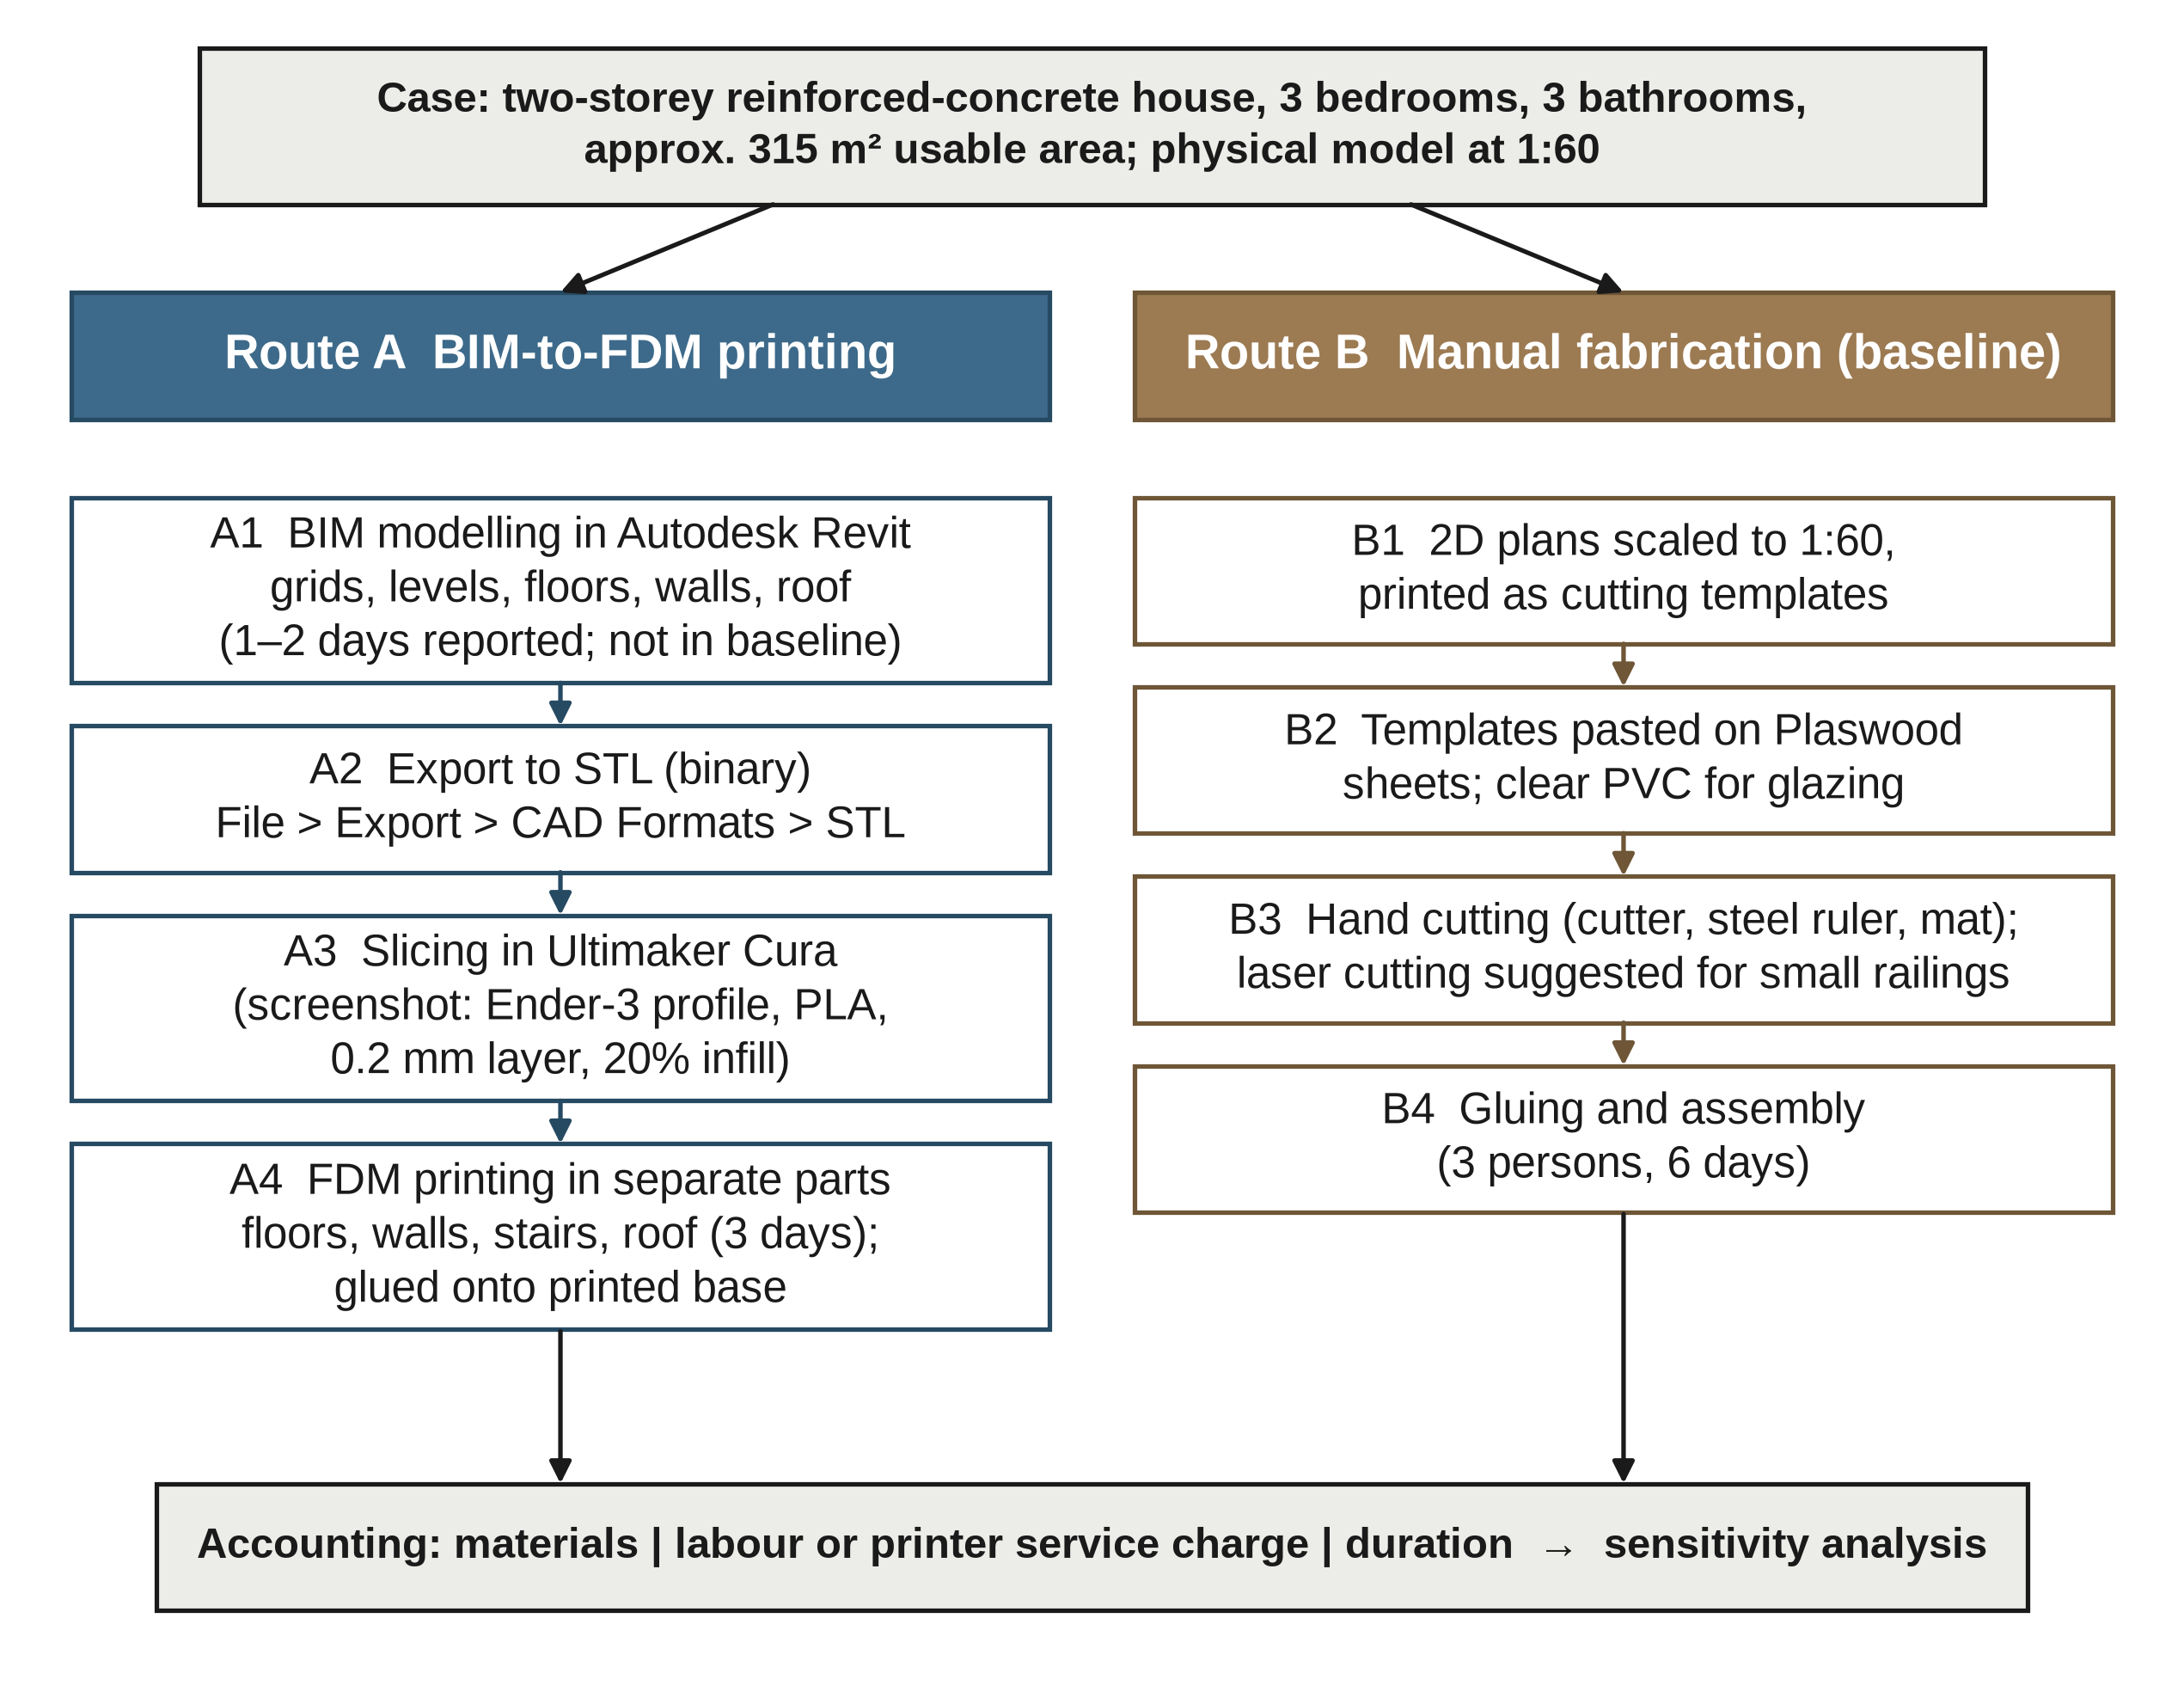

Generate this figure with Python:
import matplotlib.pyplot as plt
from matplotlib.patches import Rectangle, FancyArrowPatch
from fig_style import *
apply_style()
fig,ax=plt.subplots(figsize=(7.6,5.9)); ax.set_xlim(0,100); ax.set_ylim(-14,70); ax.axis("off")
def box(x,y,w,h,txt,fc="white",ec=INK,tc=INK,bold=False,fs=8.8):
    ax.add_patch(Rectangle((x,y),w,h,fc=fc,ec=ec,lw=0.9)); ax.text(x+w/2,y+h/2,txt,ha="center",va="center",color=tc,fontsize=fs,fontweight="bold" if bold else "normal",linespacing=1.3)
def arr(x1,y1,x2,y2,c=INK):
    ax.add_patch(FancyArrowPatch((x1,y1),(x2,y2),arrowstyle="-|>",mutation_scale=9,lw=0.9,color=c,shrinkA=0,shrinkB=0))
box(8,61,84,8,"Case: two-storey reinforced-concrete house, 3 bedrooms, 3 bathrooms,\napprox. 315 m² usable area; physical model at 1:60",fc="#ececE8",bold=True,fs=8.4)
box(2,50,46,6.5,"Route A  BIM-to-FDM printing",fc=ACCENT,ec=ACCENT_EDGE,tc="white",bold=True,fs=9.6)
box(52,50,46,6.5,"Route B  Manual fabrication (baseline)",fc=WARM,ec=WARM_EDGE,tc="white",bold=True,fs=9.6)
arr(35,61,25,56.5); arr(65,61,75,56.5)
A=["A1  BIM modelling in Autodesk Revit\ngrids, levels, floors, walls, roof\n(1–2 days reported; not in baseline)","A2  Export to STL (binary)\nFile > Export > CAD Formats > STL","A3  Slicing in Ultimaker Cura\n(screenshot: Ender-3 profile, PLA,\n0.2 mm layer, 20% infill)","A4  FDM printing in separate parts\nfloors, walls, stairs, roof (3 days);\nglued onto printed base"]
B=["B1  2D plans scaled to 1:60,\nprinted as cutting templates","B2  Templates pasted on Plaswood\nsheets; clear PVC for glazing","B3  Hand cutting (cutter, steel ruler, mat);\nlaser cutting suggested for small railings","B4  Gluing and assembly\n(3 persons, 6 days)"]
hs=[9.5,7.5,9.5,9.5]; hb=[7.5,7.5,7.5,7.5]
y=46
for i,(t,h) in enumerate(zip(A,hs)):
    y-=h; box(2,y,46,h,t,ec=ACCENT_EDGE); 
    if i<3: arr(25,y,25,y-2.2,ACCENT_EDGE)
    y-=2.2
yb=46
for i,(t,h) in enumerate(zip(B,hb)):
    yb-=h; box(52,yb,46,h,t,ec=WARM_EDGE)
    if i<3: arr(75,yb,75,yb-2.2,WARM_EDGE)
    yb-=2.2
box(6,-11,88,6.5,"Accounting: materials | labour or printer service charge | duration  →  sensitivity analysis",fc="#ececE8",bold=True,fs=8.4)
arr(25,y+2.2-0.1,25,-4.5,INK); arr(75,yb+2.2-0.1,75,-4.5,INK)
save(fig,"fig1.png")
